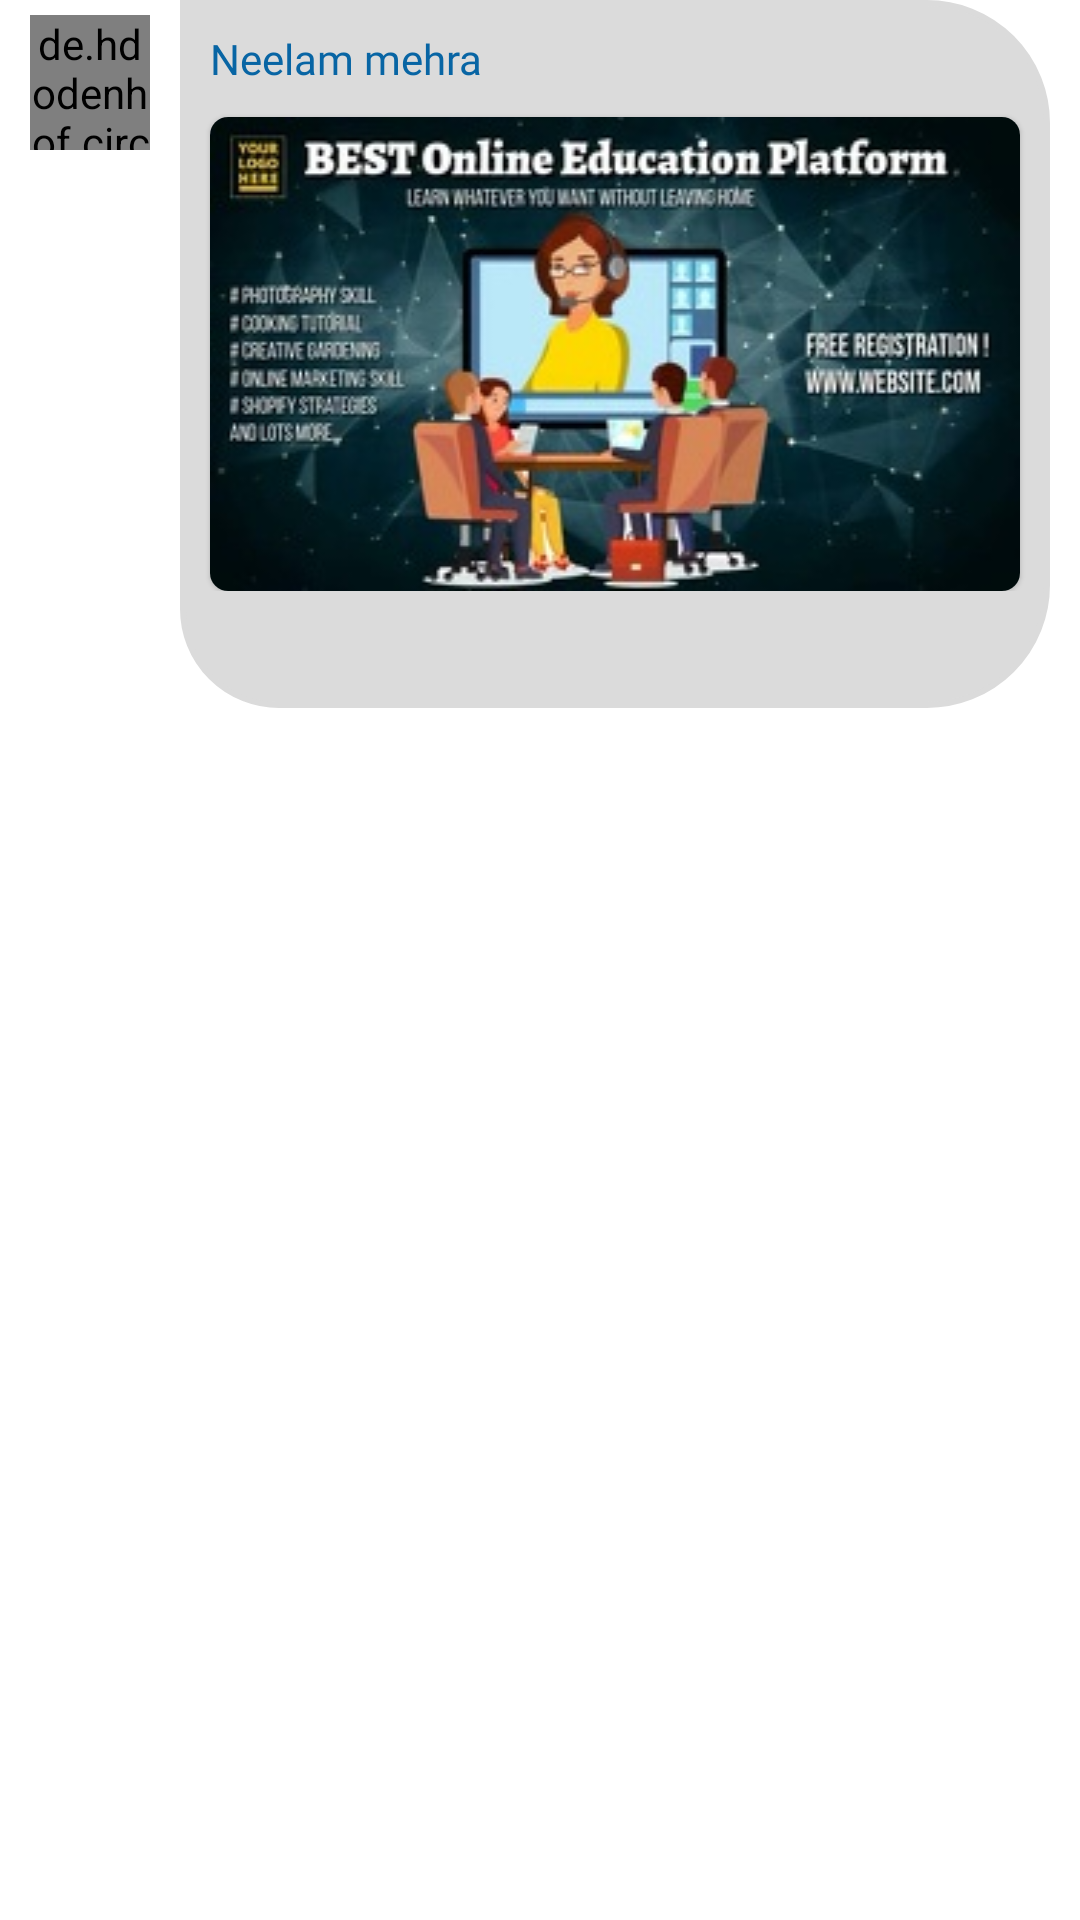

Reconstruct the res/layout file that produces this screen, plus the resources it refers to.
<!-- AndroidManifest.xml: application theme AppTheme -->
<!-- res/layout/chat.xml -->
<?xml version="1.0" encoding="utf-8"?>
<RelativeLayout xmlns:android="http://schemas.android.com/apk/res/android"
    android:layout_width="match_parent"
    xmlns:app="http://schemas.android.com/apk/res-auto"
    android:layout_marginTop="5dp"
    android:layout_height="wrap_content">

    <RelativeLayout
        android:id="@+id/relative"
        android:layout_width="wrap_content"
        android:layout_height="50dp"
        >

        <de.hdodenhof.circleimageview.CircleImageView
            android:id="@+id/ivUser"
            android:layout_width="40dp"
            android:layout_height="50dp"
            android:layout_marginTop="5dp"
            android:layout_marginLeft="10dp"
            android:layout_marginRight="10dp"
            app:civ_border_width="2dp" />

    </RelativeLayout>
        <RelativeLayout
            android:layout_width="match_parent"
            android:layout_toRightOf="@+id/relative"
            android:layout_marginRight="10dp"
            android:background="@drawable/blueshape"
            android:layout_height="wrap_content">
            <TextView
                android:id="@+id/txtName"
                android:layout_marginTop="10dp"
                android:layout_width="wrap_content"
                android:layout_height="wrap_content"
                android:fontFamily="@font/robotobold"
                android:gravity="center_vertical"
                android:layout_marginRight="10dp"
                android:paddingStart="10dp"
                android:textColor="@color/blue"
                android:paddingEnd="10dp"
                android:textSize="14sp"
                android:paddingRight="10dp"
                android:text="Neelam mehra"
                android:paddingLeft="10dp" />

            <RelativeLayout
                android:layout_width="match_parent"
                android:layout_below="@+id/txtName"
                android:id="@+id/rlNew"
                android:layout_height="wrap_content">

                <com.google.android.material.card.MaterialCardView
                    android:layout_width="match_parent"
                    android:layout_marginLeft="10dp"
                    android:layout_marginRight="10dp"
                    app:cardCornerRadius="6dp"
                    android:layout_marginTop="10dp"
                    android:layout_height="wrap_content">

                    <ImageView
                        android:layout_width="match_parent"
                        android:layout_height="wrap_content"
                        android:id="@+id/Image"
                        android:scaleType="fitXY"
                        android:visibility="visible"
                        android:src="@drawable/demo"/>

                    <ImageView
                        android:id="@+id/playBtn"
                        android:layout_width="40dp"
                        android:layout_height="40dp"
                        android:visibility="gone"
                        android:layout_gravity="center"
                        android:layout_centerInParent="true"
                        android:src="@drawable/button" />


                </com.google.android.material.card.MaterialCardView>



            </RelativeLayout>



            <TextView
                android:layout_width="wrap_content"
                android:text=""
                android:layout_below="@+id/rlNew"
                android:layout_marginLeft="10dp"
                android:layout_marginTop="5dp"
                android:id="@+id/txMessage"
                android:autoLink="web"
                android:textColorLink="@color/blue"
                android:clickable="true"
                android:layout_marginBottom="15dp"
                android:layout_marginRight="10dp"
                android:fontFamily="@font/robotoregular"
                android:layout_height="wrap_content"/>

        </RelativeLayout>




</RelativeLayout>
<!-- resources referenced by this layout -->
<resources>
  <color name="blue">#0865A4</color>
  <!-- drawable blueshape (drawable) -->
  <?xml version="1.0" encoding="utf-8"?>
  <shape xmlns:android="http://schemas.android.com/apk/res/android"
      android:shape="rectangle">
  
  
      <stroke
          android:width="2dp"
          android:color="#dbdbdb"/>
  
      <corners android:topRightRadius="40dp"
               android:bottomLeftRadius="32dp"
               android:bottomRightRadius="40dp"/>
  
      <solid
          android:color="#dbdbdb"/>
  
  </shape>
  <!-- drawable demo: jpg bitmap (drawable, 24519 bytes) -->
  <style name="AppTheme" parent="Theme.MaterialComponents.DayNight.NoActionBar">
          
          <item name="colorPrimary">@color/purple_500</item>
          <item name="colorPrimaryVariant">@color/purple_700</item>
          <item name="colorOnPrimary">@color/white</item>
          
          <item name="colorSecondary">@color/teal_200</item>
          <item name="colorSecondaryVariant">@color/teal_700</item>
          <item name="colorOnSecondary">@color/black</item>
          
          <item name="android:statusBarColor" tools:targetApi="l">?attr/colorPrimaryVariant</item>
          
      </style>
  <color name="purple_500">#0865A4</color>
  <color name="purple_700">#0865A4</color>
  <color name="white">#FFFFFFFF</color>
  <color name="teal_200">#0865A4</color>
  <color name="teal_700">#FF018786</color>
  <color name="black">#FF000000</color>
</resources>
